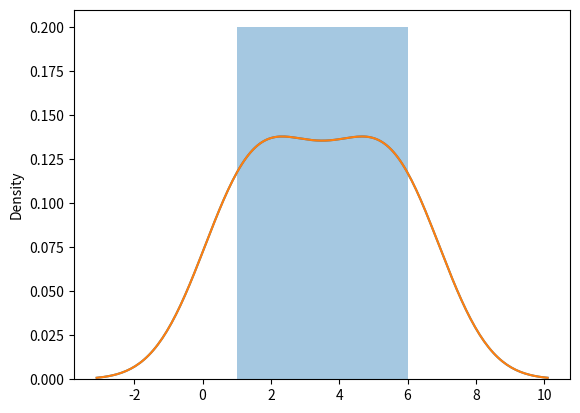

Recreate this plot in Python.
import seaborn as sns
import matplotlib.pyplot as plt

# Seaborn is a python data visualization library
print('distplot')
Data = [1, 1, 2, 3, 4, 5, 6, 6]
sns.distplot(Data)
plt.show()
sns.distplot(Data, hist=False)
plt.show()




